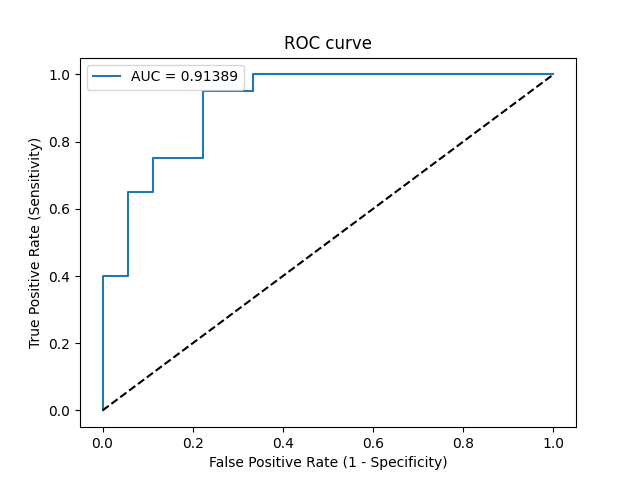

The table this chart was drawn from, first rows:
Threshold, Sensitivity, Specificity, NPV, PPV
inf, 0.0, 1.0, 0.4737, 0
1, 0.05, 1.0, 0.4865, 1.0
0.9844, 0.4, 1.0, 0.6, 1.0
0.95, 0.4, 0.9444, 0.5862, 0.8889
0.6969, 0.65, 0.9444, 0.7083, 0.9286
0.6729, 0.65, 0.8889, 0.6957, 0.8667
0.6342, 0.75, 0.8889, 0.7619, 0.8824
0.5552, 0.75, 0.7778, 0.7368, 0.7895
0.3678, 0.95, 0.7778, 0.9333, 0.8261
0.268, 0.95, 0.6667, 0.9231, 0.76
0.2538, 1.0, 0.6667, 1.0, 0.7692
0.05103, 1.0, 0.0, 0, 0.5263
